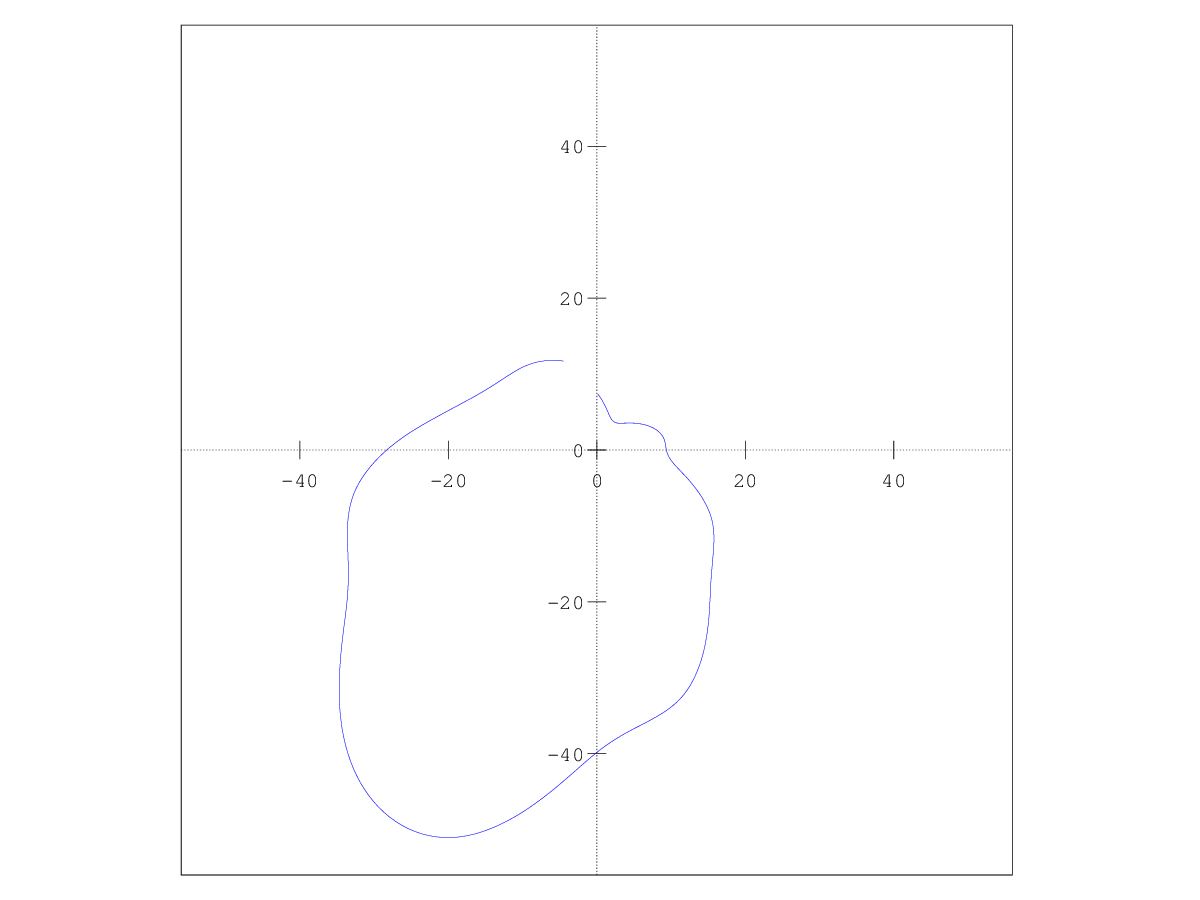

The data file committed next to this chart (first rows):
0	7.5344
1	7.38
2	7.225
3	7.071
4	6.918
5	6.767
6	6.617
7	6.47
8	6.325
9	6.182
10	6.043
11	5.907
12	5.775
13	5.647
14	5.524
15	5.405
16	5.292
17	5.184
18	5.082
19	4.986
20	4.897
21	4.815
22	4.74
23	4.672
24	4.61
25	4.556
26	4.509
27	4.469
28	4.437
29	4.411
30	4.393
31	4.382
32	4.378
33	4.381
34	4.392
35	4.411
36	4.436
37	4.47
38	4.511
39	4.559
40	4.615
41	4.678
42	4.749
43	4.826
44	4.911
45	5.001
46	5.098
47	5.199
48	5.307
49	5.419
50	5.535
51	5.656
52	5.781
53	5.909
54	6.04
55	6.174
56	6.311
57	6.449
58	6.59
59	6.732
60	6.875
... 279 more rows
